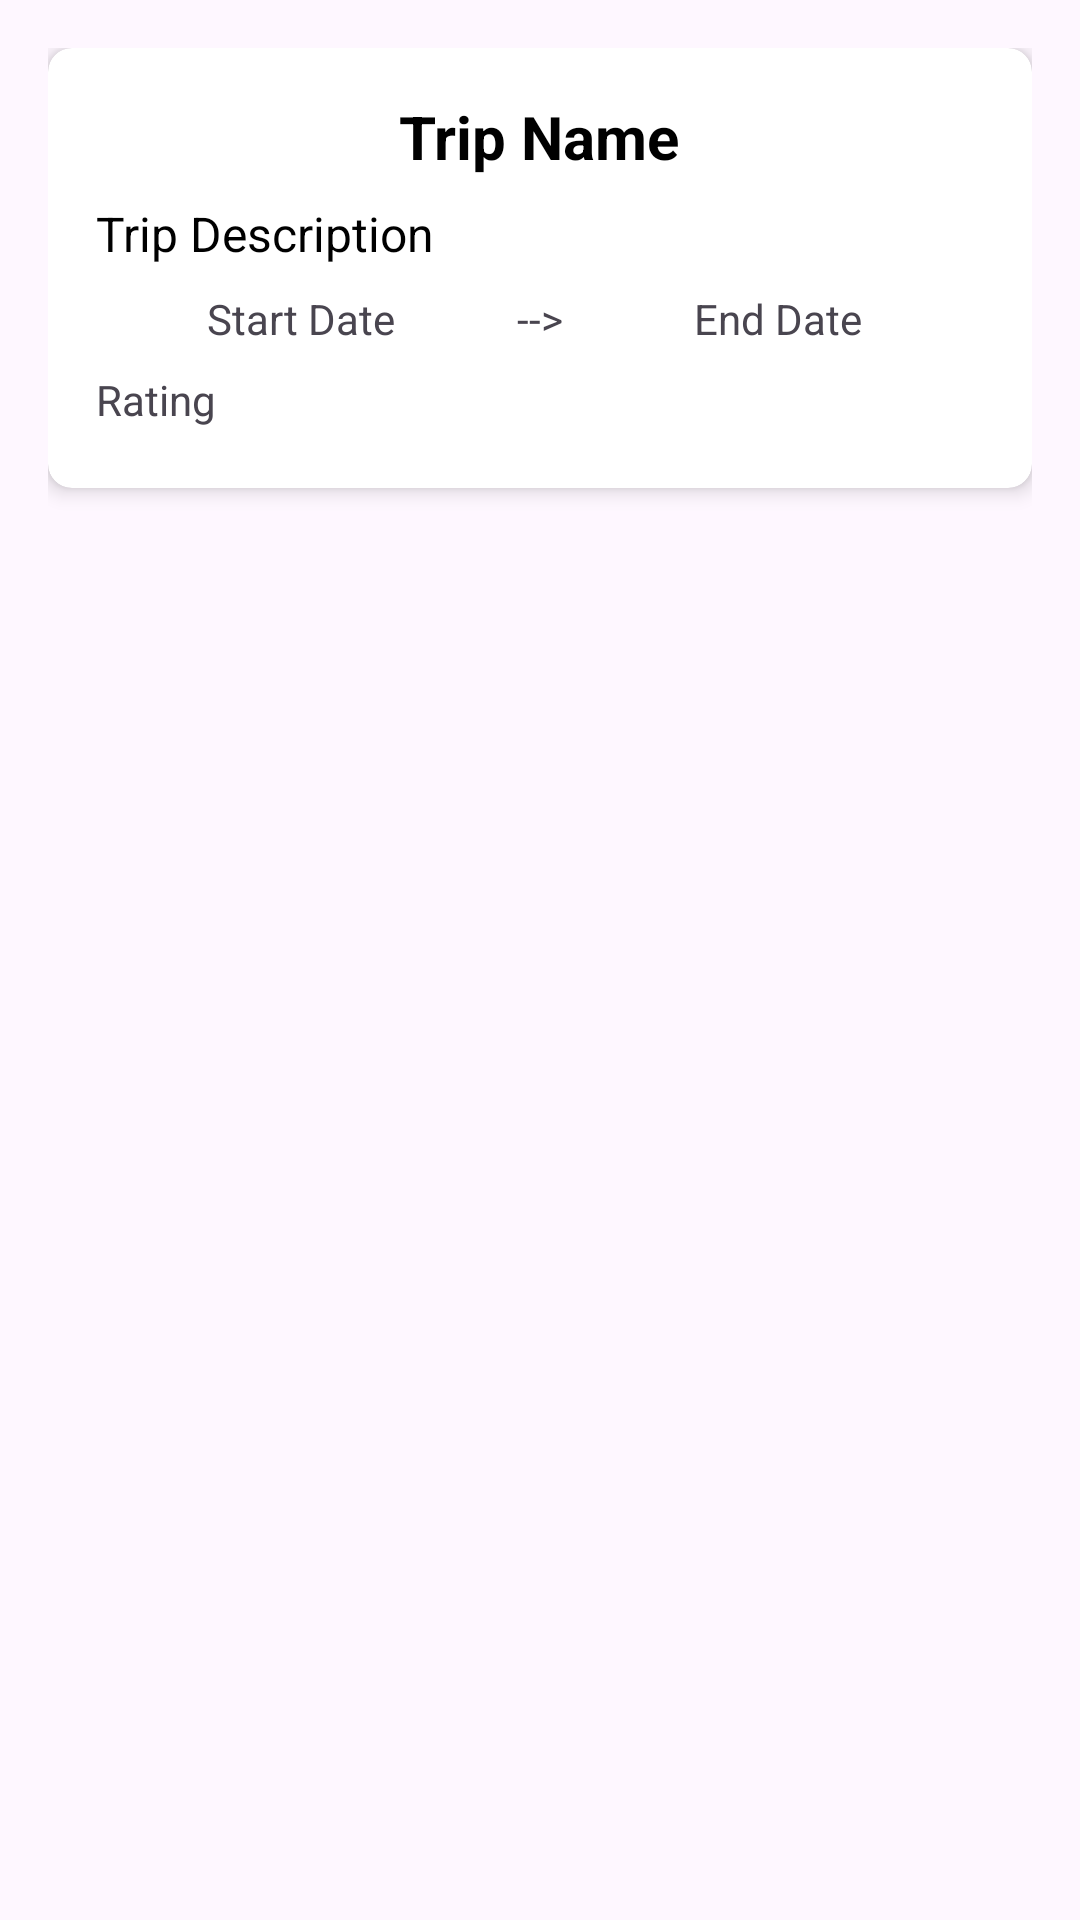

Android layout source for this screen:
<!-- AndroidManifest.xml: application theme Theme.AppCompat.DayNight -->
<!-- res/layout/custom_row.xml -->
<?xml version="1.0" encoding="utf-8"?>
<androidx.constraintlayout.widget.ConstraintLayout xmlns:android="http://schemas.android.com/apk/res/android"
    xmlns:app="http://schemas.android.com/apk/res-auto"
    xmlns:tools="http://schemas.android.com/tools"
    android:layout_width="match_parent"
    android:layout_height="wrap_content"
    android:padding="16dp"
    android:id="@+id/rowLayout">

    <androidx.cardview.widget.CardView
        android:layout_width="match_parent"
        android:layout_height="wrap_content"
        android:layout_marginBottom="8dp"
        app:cardCornerRadius="8dp"
        app:cardElevation="4dp"
        android:background="@color/white"
        tools:ignore="MissingConstraints">

        <LinearLayout
            android:layout_width="match_parent"
            android:layout_height="wrap_content"
            android:orientation="vertical"
            android:padding="16dp">

            <TextView
                android:id="@+id/trip_name"
                android:layout_width="wrap_content"
                android:layout_height="wrap_content"
                android:layout_gravity="center_horizontal"
                android:textSize="20sp"
                android:textStyle="bold"
                android:textColor="@color/black"
                android:paddingBottom="8dp"
                android:text="Trip Name"/>

            <TextView
                android:id="@+id/trip_description"
                android:layout_width="match_parent"
                android:layout_height="wrap_content"
                android:textSize="16sp"
                android:textColor="@color/black"
                android:paddingBottom="8dp"
                android:text="Trip Description"/>

            <LinearLayout
                android:layout_width="match_parent"
                android:layout_height="wrap_content"
                android:orientation="horizontal"
                android:gravity="center_vertical"
                android:paddingBottom="8dp">

                <TextView
                    android:id="@+id/trip_start_date"
                    android:layout_width="0dp"
                    android:layout_height="wrap_content"
                    android:layout_weight="1"
                    android:textSize="14sp"
                    android:gravity="center"
                    android:text="Start Date"/>

                <TextView
                    android:id="@+id/trip_arrow"
                    android:layout_width="wrap_content"
                    android:layout_height="wrap_content"
                    android:textSize="14sp"
                    android:gravity="center"
                    android:text=" --> "/>

                <TextView
                    android:id="@+id/trip_end_date"
                    android:layout_width="0dp"
                    android:layout_height="wrap_content"
                    android:layout_weight="1"
                    android:textSize="14sp"
                    android:gravity="center"
                    android:text="End Date"/>

            </LinearLayout>

            <TextView
                android:id="@+id/trip_rating"
                android:layout_width="match_parent"
                android:layout_height="wrap_content"
                android:textSize="14sp"
                android:paddingBottom="4dp"
                android:text="Rating"/>

        </LinearLayout>
    </androidx.cardview.widget.CardView>
</androidx.constraintlayout.widget.ConstraintLayout>
<!-- resources referenced by this layout -->
<resources>
  <color name="black">#FF000000</color>
  <color name="white">#FFFFFFFF</color>
  <style name="Theme.AppCompat.DayNight" parent="Theme.Material3.DayNight.NoActionBar">
          <item name="colorPrimary">#351431</item>
          <item name="colorPrimaryVariant">@color/topbar</item>
          <item name="colorOnPrimary">@color/white</item>
          <item name="colorSecondary">@color/teal_200</item>
          <item name="colorSecondaryVariant">@color/teal_700</item>
          <item name="colorOnSecondary">@color/black</item>
          <item name="android:windowLightStatusBar">true</item>
  
          <item name="android:statusBarColor">?attr/colorPrimaryVariant</item>
  
      </style>
  <color name="topbar">#F3F7EC</color>
  <color name="teal_200">#FF03DAC5</color>
  <color name="teal_700">#FF018786</color>
</resources>
